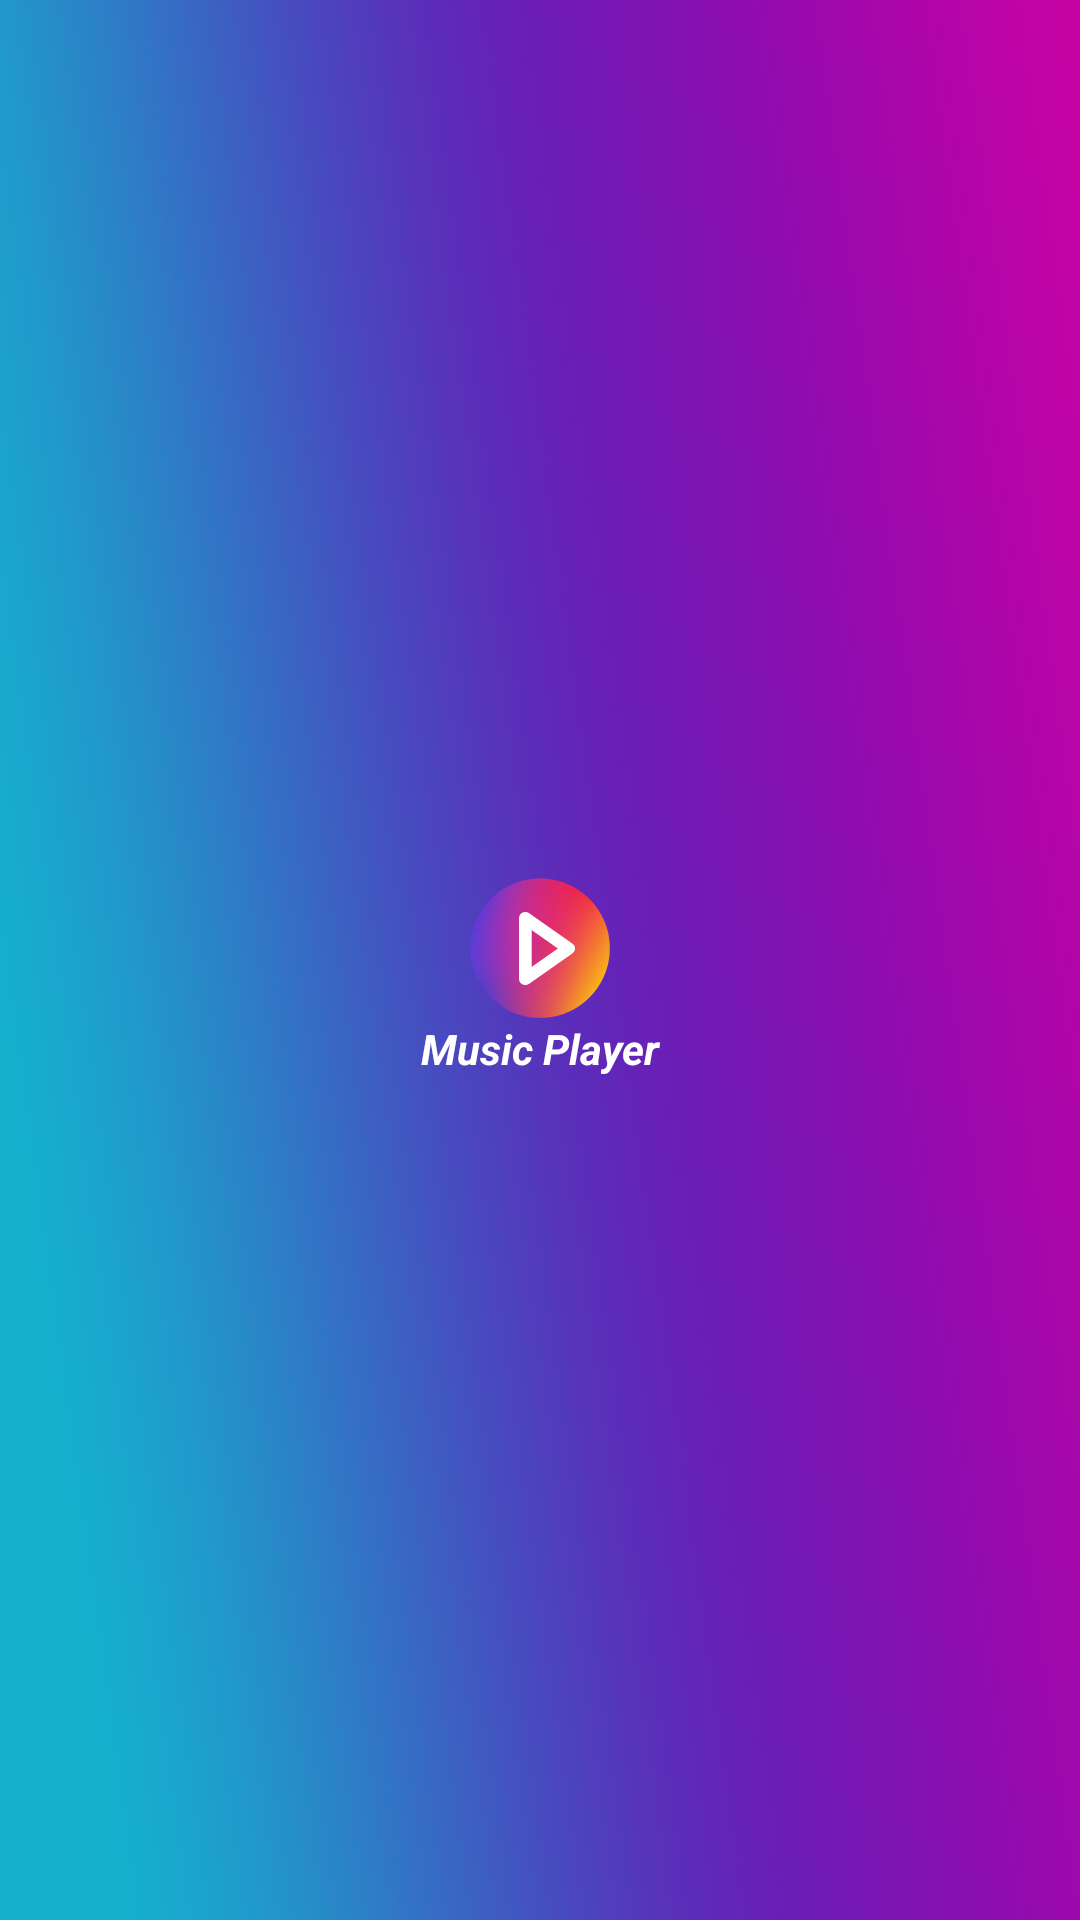

This screen was rendered from an Android layout file. Write that file and the resources it references.
<!-- AndroidManifest.xml: application theme AppTheme -->
<!-- res/layout/header_navigation.xml -->
<?xml version="1.0" encoding="utf-8"?>
<androidx.constraintlayout.widget.ConstraintLayout
        xmlns:android="http://schemas.android.com/apk/res/android"
        xmlns:app="http://schemas.android.com/apk/res-auto"
        android:layout_width="match_parent"
        android:layout_height="@dimen/_120sdp"
        android:background="@drawable/ic_nav_header_background">

    <ImageView
            android:id="@+id/img_header_navi"
            android:layout_width="match_parent"
            android:layout_height="wrap_content"
            android:src="@mipmap/ic_launcher_round"
            android:layout_centerInParent="true"
            app:layout_constraintTop_toTopOf="parent"
            app:layout_constraintStart_toStartOf="parent"
            android:layout_marginBottom="8dp"
            app:layout_constraintBottom_toBottomOf="parent"/>

    <TextView
            android:id="@+id/tv_header_navi"
            android:layout_width="match_parent"
            android:layout_height="wrap_content"
            android:text="@string/app_name"
            android:textSize="@dimen/_15ssp"
            android:textStyle="bold|italic"
            android:textColor="@color/color_text"
            android:layout_below="@+id/img_header_navi"
            app:layout_constraintTop_toBottomOf="@+id/img_header_navi"
            app:layout_constraintEnd_toEndOf="parent"
            app:layout_constraintStart_toStartOf="parent"
            android:gravity="center"/>
</androidx.constraintlayout.widget.ConstraintLayout>
<!-- resources referenced by this layout -->
<resources>
  <color name="color_text">#FFFFFF</color>
  <!-- drawable ic_nav_header_background: png bitmap (drawable, 46592 bytes) -->
  <!-- mipmap ic_launcher_round: png bitmap (mipmap-hdpi, 5021 bytes) -->
  <string name="app_name">Music Player</string>
  <style name="AppTheme" parent="Theme.AppCompat.Light.NoActionBar">
          
          <item name="colorPrimary">@color/colorPrimary</item>
          <item name="colorPrimaryDark">@color/colorPrimaryDark</item>
          <item name="colorAccent">@color/colorAccent</item>
          <item name="drawerArrowStyle">@style/DrawerArrowStyle</item>
      </style>
  <color name="colorPrimary">#008577</color>
  <color name="colorPrimaryDark">#00574B</color>
  <color name="colorAccent">#D81B60</color>
  <style name="DrawerArrowStyle" parent="Widget.AppCompat.DrawerArrowToggle">
          <item name="color">@color/color_toolbar</item>
      </style>
  <color name="color_toolbar">#E2E2E2</color>
</resources>
